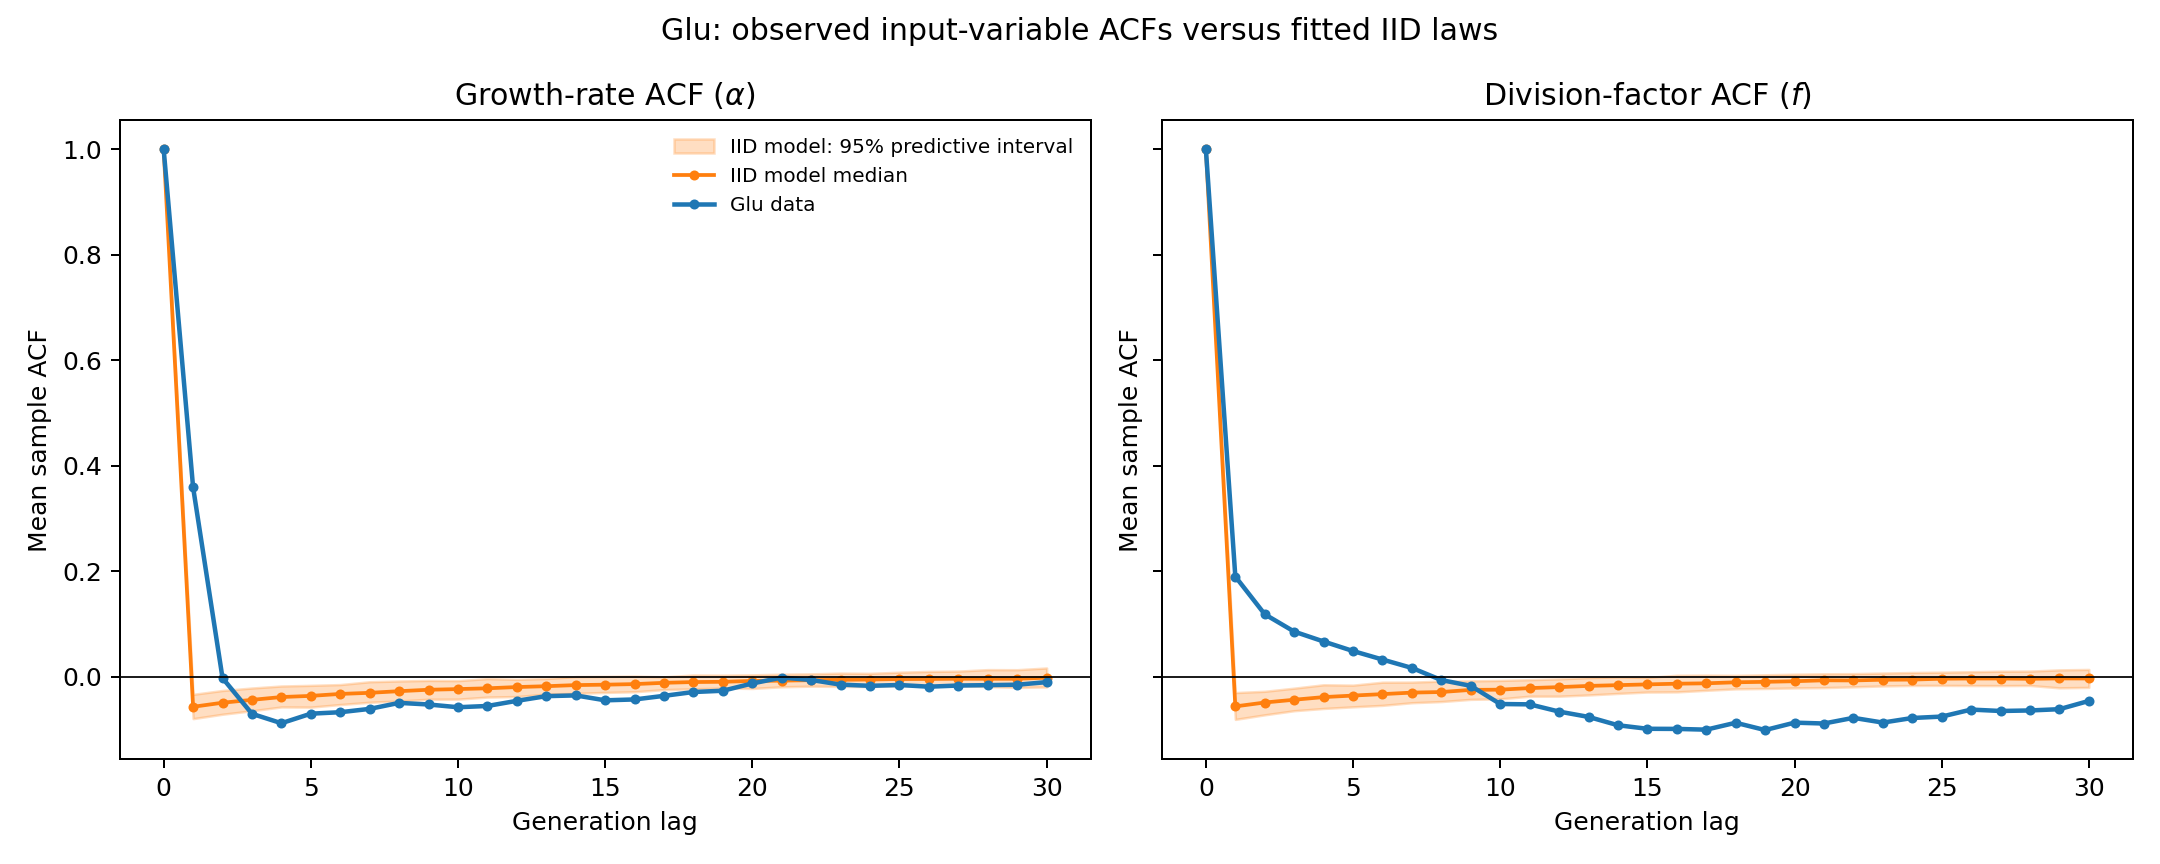

Data behind this chart, as committed beside it:
lag, observed_alpha, predictive_median_alpha, predictive_q2.5_alpha, predictive_q97.5_alpha, observed_f, predictive_median_f, predictive_q2.5_f, predictive_q97.5_f
0, 1.0, 1.0, 1.0, 1.0, 1.0, 1.0, 1.0, 1.0
1, 0.3587, -0.05742, -0.07991, -0.03383, 0.1897, -0.05667, -0.08133, -0.03048
2, -0.003007, -0.04968, -0.07153, -0.02651, 0.1181, -0.04931, -0.07266, -0.02805
3, -0.07072, -0.04427, -0.06496, -0.02181, 0.08521, -0.04404, -0.06484, -0.0221
4, -0.0886, -0.03893, -0.05773, -0.01799, 0.06641, -0.03904, -0.0606, -0.01563
5, -0.0705, -0.03675, -0.05804, -0.01676, 0.04834, -0.03614, -0.05751, -0.01639
6, -0.06772, -0.03302, -0.0531, -0.0153, 0.03219, -0.03338, -0.05471, -0.0108
7, -0.06141, -0.03095, -0.0488, -0.009892, 0.01626, -0.03052, -0.04969, -0.01063
8, -0.04999, -0.0278, -0.04641, -0.008469, -0.006725, -0.02941, -0.04749, -0.008746
9, -0.05305, -0.02512, -0.04303, -0.007404, -0.01768, -0.02536, -0.04332, -0.008257
10, -0.05829, -0.02385, -0.04293, -0.007818, -0.05216, -0.02495, -0.04235, -0.007393
11, -0.05588, -0.02236, -0.03898, -0.003957, -0.05281, -0.02197, -0.03733, -0.005982
12, -0.04612, -0.02, -0.03799, -0.005304, -0.06651, -0.02012, -0.03736, -0.004495
13, -0.03723, -0.01837, -0.03332, -0.003808, -0.0766, -0.01781, -0.03498, -0.00208
14, -0.03585, -0.01628, -0.0319, -0.0001693, -0.09243, -0.01639, -0.03209, -0.0007835
15, -0.04515, -0.01548, -0.03014, 0.0001974, -0.09915, -0.01494, -0.02945, -0.001847
16, -0.04351, -0.01437, -0.02887, 0.0007096, -0.09938, -0.01364, -0.02913, 0.002351
17, -0.03667, -0.01195, -0.02479, -0.0005913, -0.1008, -0.0129, -0.02617, 0.002642
18, -0.0294, -0.01049, -0.02334, 0.002876, -0.0877, -0.01093, -0.02341, 0.002168
19, -0.02697, -0.01001, -0.02181, 0.00252, -0.1016, -0.01008, -0.02271, 0.003259
20, -0.01315, -0.00837, -0.02264, 0.003164, -0.08751, -0.008927, -0.02163, 0.004343
21, -0.001948, -0.007861, -0.01946, 0.004434, -0.08913, -0.007199, -0.02104, 0.005135
22, -0.006559, -0.00688, -0.01828, 0.005037, -0.07839, -0.007453, -0.01955, 0.005451
23, -0.0154, -0.006188, -0.01879, 0.006439, -0.08738, -0.006088, -0.01782, 0.00652
24, -0.01764, -0.005706, -0.01901, 0.006016, -0.0787, -0.005848, -0.01696, 0.007627
25, -0.01609, -0.004817, -0.0174, 0.008144, -0.07602, -0.004157, -0.0168, 0.008203
26, -0.01931, -0.004638, -0.01777, 0.009681, -0.06273, -0.00379, -0.01712, 0.009091
27, -0.01708, -0.004257, -0.01736, 0.01029, -0.06538, -0.003775, -0.01725, 0.01007
28, -0.01637, -0.004292, -0.01907, 0.01309, -0.06439, -0.004341, -0.01693, 0.01028
29, -0.01557, -0.004272, -0.02065, 0.01291, -0.06198, -0.003618, -0.02149, 0.0126
30, -0.01062, -0.002249, -0.01984, 0.01616, -0.04632, -0.00376, -0.02063, 0.01341
